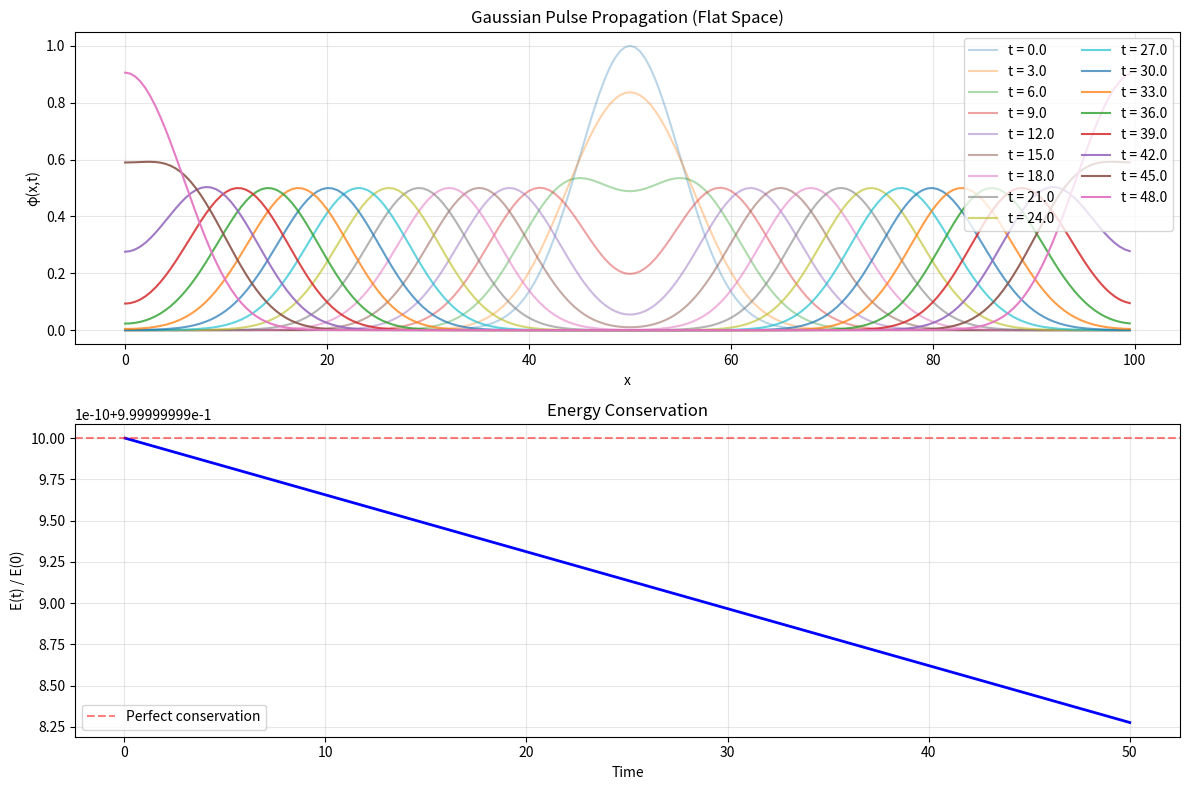

Write Python code to recreate this figure.
"""
1D Scalar Wave Equation Solver on Curved Background

This module solves the scalar wave equation on a (1+1)D spacetime with
variable spatial metric:

    □_g φ = 0

For a metric ds² = -dt² + g_xx(x,t) dx², the wave equation becomes:

    ∂²φ/∂t² = (1/√g) ∂_x(√g g^xx ∂_x φ)

where:
    - g = g_xx is the spatial metric component
    - g^xx = 1/g_xx is the inverse metric

In the conformal case g_xx = Ω²(x), this simplifies to:

    ∂²φ/∂t² = (1/Ω²) ∂²φ/∂x² - (2/Ω) (∂Ω/∂x) ∂φ/∂x

Physical Interpretation:
-----------------------
The scalar field φ represents a wave propagating through curved space.
The metric modifies:
1. The effective wave speed: v_eff = c/Ω
2. The "force" from geometric gradients: -(2/Ω)(∂Ω/∂x)∂φ/∂x

Energy Conservation:
-------------------
The total energy should be conserved (modulo numerical errors):
    E = ∫ [φ_t² + g^xx (φ_x)²] √g dx

Author: Space-Playground Collective
License: MIT
"""

from dataclasses import dataclass
from typing import Callable, Optional, Tuple

import numpy as np


@dataclass
class SimulationParameters:
    """
    Parameters for 1D scalar field simulation.

    Attributes:
        Nx: Number of spatial grid points
        Lx: Spatial domain length
        T: Total simulation time
        dt: Time step
        dx: Spatial step (computed from Nx, Lx)
        c: Base wave speed (default: 1.0)
        boundary: Boundary condition type ('periodic', 'dirichlet', 'neumann')
    """

    Nx: int = 200
    Lx: float = 100.0
    T: float = 100.0
    dt: float = 0.05
    c: float = 1.0
    boundary: str = "periodic"

    def __post_init__(self):
        self.dx = self.Lx / self.Nx
        self.Nt = int(self.T / self.dt)

        # CFL condition check
        cfl = self.c * self.dt / self.dx
        if cfl > 1.0:
            print(f"WARNING: CFL = {cfl:.3f} > 1.0 - simulation may be unstable!")
            print(f"  Consider reducing dt below {self.dx / self.c:.4f}")


class ScalarField1D:
    """
    1D scalar field with first and second time derivatives.
    """

    def __init__(self, Nx: int):
        """
        Initialize field arrays.

        Parameters:
            Nx: Number of spatial grid points
        """
        self.phi = np.zeros(Nx)  # Field value φ(x,t)
        self.phi_t = np.zeros(Nx)  # Time derivative ∂φ/∂t
        self.phi_tt = np.zeros(Nx)  # Second time derivative ∂²φ/∂t²

    def copy(self):
        """Create a deep copy of the field state."""
        new_field = ScalarField1D(len(self.phi))
        new_field.phi = self.phi.copy()
        new_field.phi_t = self.phi_t.copy()
        new_field.phi_tt = self.phi_tt.copy()
        return new_field


class ScalarWaveSolver1D:
    """
    Solver for 1D scalar wave equation on curved background.

    Uses second-order centered finite differences in space and
    RK4 time integration for accuracy and stability.
    """

    def __init__(self, params: SimulationParameters):
        """
        Initialize solver.

        Parameters:
            params: Simulation parameters
        """
        self.params = params
        self.x = np.linspace(0, params.Lx, params.Nx, endpoint=False)

        # State variables
        self.field = ScalarField1D(params.Nx)
        self.time = 0.0
        self.step_count = 0

        # Metric (default: flat space)
        self.g_xx = np.ones(params.Nx)
        self.g_xx_inv = np.ones(params.Nx)
        self.sqrt_g = np.ones(params.Nx)

        # Energy history
        self.energy_history = []
        self.time_history = []

    def set_metric(self, g_xx: np.ndarray):
        """
        Set the spatial metric.

        Parameters:
            g_xx: Spatial metric component (must be positive)
        """
        if np.any(g_xx <= 0):
            raise ValueError("Metric must be positive everywhere!")

        self.g_xx = g_xx.copy()
        self.g_xx_inv = 1.0 / g_xx
        self.sqrt_g = np.sqrt(g_xx)

    def set_initial_conditions(
        self,
        phi_func: Callable[[np.ndarray], np.ndarray],
        phi_t_func: Optional[Callable[[np.ndarray], np.ndarray]] = None,
    ):
        """
        Set initial field configuration.

        Parameters:
            phi_func: Function φ(x) for initial field
            phi_t_func: Function ∂φ/∂t(x) for initial velocity (default: zero)
        """
        self.field.phi = phi_func(self.x)

        if phi_t_func is not None:
            self.field.phi_t = phi_t_func(self.x)
        else:
            self.field.phi_t = np.zeros_like(self.field.phi)

        # Compute initial acceleration
        self._compute_wave_equation()

    def _spatial_derivative(self, f: np.ndarray) -> np.ndarray:
        """
        Compute ∂f/∂x using second-order centered differences.

        Parameters:
            f: Function values on grid

        Returns:
            ∂f/∂x
        """
        df_dx = np.zeros_like(f)
        dx = self.params.dx

        if self.params.boundary == "periodic":
            # Periodic boundary: wrap around
            df_dx = (np.roll(f, -1) - np.roll(f, 1)) / (2 * dx)
        else:
            # Interior points: centered difference
            df_dx[1:-1] = (f[2:] - f[:-2]) / (2 * dx)

            # Boundaries: one-sided differences
            if self.params.boundary == "dirichlet":
                df_dx[0] = (f[1] - f[0]) / dx
                df_dx[-1] = (f[-1] - f[-2]) / dx
            elif self.params.boundary == "neumann":
                df_dx[0] = 0.0
                df_dx[-1] = 0.0

        return df_dx

    def _spatial_laplacian(self, f: np.ndarray) -> np.ndarray:
        """
        Compute covariant Laplacian: (1/√g) ∂_x(√g g^xx ∂_x f)

        This is the proper geometric Laplacian on curved space.

        Parameters:
            f: Function values on grid

        Returns:
            □_g f (covariant Laplacian)
        """
        dx = self.params.dx

        # Compute ∂f/∂x
        df_dx = self._spatial_derivative(f)

        # Compute flux: √g g^xx ∂f/∂x
        flux = self.sqrt_g * self.g_xx_inv * df_dx

        # Compute divergence: (1/√g) ∂(flux)/∂x
        d_flux_dx = self._spatial_derivative(flux)
        laplacian = d_flux_dx / self.sqrt_g

        return laplacian

    def _compute_wave_equation(self):
        """
        Compute ∂²φ/∂t² from wave equation:

            ∂²φ/∂t² = c² □_g φ

        Updates self.field.phi_tt
        """
        c_sq = self.params.c**2
        laplacian = self._spatial_laplacian(self.field.phi)
        self.field.phi_tt = c_sq * laplacian

    def _apply_boundary_conditions(self):
        """Apply boundary conditions to field values."""
        if self.params.boundary == "dirichlet":
            self.field.phi[0] = 0.0
            self.field.phi[-1] = 0.0
            self.field.phi_t[0] = 0.0
            self.field.phi_t[-1] = 0.0
        elif self.params.boundary == "periodic":
            # Already handled by periodic derivatives
            pass
        elif self.params.boundary == "neumann":
            # Zero derivative at boundaries (handled in derivative computation)
            pass

    def _rk4_step(self):
        """
        Perform one RK4 time step.

        State vector: y = [φ, ∂φ/∂t]
        Derivative: dy/dt = [∂φ/∂t, ∂²φ/∂t²]
        """
        dt = self.params.dt

        # Save initial state
        phi_0 = self.field.phi.copy()
        phi_t_0 = self.field.phi_t.copy()

        # k1
        self._compute_wave_equation()
        k1_phi = self.field.phi_t
        k1_phi_t = self.field.phi_tt

        # k2
        self.field.phi = phi_0 + 0.5 * dt * k1_phi
        self.field.phi_t = phi_t_0 + 0.5 * dt * k1_phi_t
        self._apply_boundary_conditions()
        self._compute_wave_equation()
        k2_phi = self.field.phi_t
        k2_phi_t = self.field.phi_tt

        # k3
        self.field.phi = phi_0 + 0.5 * dt * k2_phi
        self.field.phi_t = phi_t_0 + 0.5 * dt * k2_phi_t
        self._apply_boundary_conditions()
        self._compute_wave_equation()
        k3_phi = self.field.phi_t
        k3_phi_t = self.field.phi_tt

        # k4
        self.field.phi = phi_0 + dt * k3_phi
        self.field.phi_t = phi_t_0 + dt * k3_phi_t
        self._apply_boundary_conditions()
        self._compute_wave_equation()
        k4_phi = self.field.phi_t
        k4_phi_t = self.field.phi_tt

        # Combine
        self.field.phi = phi_0 + (dt / 6.0) * (
            k1_phi + 2 * k2_phi + 2 * k3_phi + k4_phi
        )
        self.field.phi_t = phi_t_0 + (dt / 6.0) * (
            k1_phi_t + 2 * k2_phi_t + 2 * k3_phi_t + k4_phi_t
        )

        self._apply_boundary_conditions()
        self._compute_wave_equation()

    def compute_energy(self) -> float:
        """
        Compute total field energy:

            E = ∫ [φ_t² + c² g^xx (∂φ/∂x)²] √g dx

        This is the conserved energy for the wave equation on curved space.

        Returns:
            Total energy E
        """
        dx = self.params.dx
        c_sq = self.params.c**2

        # Kinetic energy density: φ_t²
        kinetic = self.field.phi_t**2

        # Gradient energy density: g^xx (∂φ/∂x)²
        phi_x = self._spatial_derivative(self.field.phi)
        gradient = self.g_xx_inv * phi_x**2

        # Total energy density
        energy_density = kinetic + c_sq * gradient

        # Integrate with proper volume element √g dx
        total_energy = np.sum(energy_density * self.sqrt_g) * dx

        return total_energy

    def step(self):
        """Advance simulation by one time step."""
        self._rk4_step()
        self.time += self.params.dt
        self.step_count += 1

        # Record energy
        energy = self.compute_energy()
        self.energy_history.append(energy)
        self.time_history.append(self.time)

    def run(self, save_interval: int = 10) -> dict:
        """
        Run full simulation.

        Parameters:
            save_interval: Save field snapshot every N steps

        Returns:
            Dictionary with:
                - 'x': Spatial coordinates
                - 'time_snapshots': Times when snapshots were saved
                - 'field_snapshots': Field values at those times
                - 'energy_history': Energy vs time
                - 'time_history': Time array for energy
        """
        field_snapshots = []
        time_snapshots = []

        # Save initial state
        field_snapshots.append(self.field.phi.copy())
        time_snapshots.append(self.time)

        print(
            f"Starting simulation: T={self.params.T}, dt={self.params.dt}, Nx={self.params.Nx}"
        )
        print(f"Total steps: {self.params.Nt}")

        for n in range(self.params.Nt):
            self.step()

            if (n + 1) % save_interval == 0:
                field_snapshots.append(self.field.phi.copy())
                time_snapshots.append(self.time)

            if (n + 1) % (self.params.Nt // 10) == 0:
                progress = 100 * (n + 1) / self.params.Nt
                E = self.energy_history[-1]
                E0 = self.energy_history[0]
                dE = abs(E - E0) / E0 if E0 > 0 else 0
                print(
                    f"  Progress: {progress:.0f}% | t={self.time:.2f} | E/E₀={E / E0:.6f} | ΔE/E₀={dE:.2e}"
                )

        print("✓ Simulation complete")

        return {
            "x": self.x,
            "time_snapshots": np.array(time_snapshots),
            "field_snapshots": np.array(field_snapshots),
            "energy_history": np.array(self.energy_history),
            "time_history": np.array(self.time_history),
        }


# ============================================================================
# INITIAL CONDITION TEMPLATES
# ============================================================================


def gaussian_pulse(
    x: np.ndarray, center: float, width: float, amplitude: float = 1.0
) -> np.ndarray:
    """
    Gaussian pulse initial condition.

    φ(x,0) = A * exp(-(x-x₀)²/(2σ²))
    """
    return amplitude * np.exp(-((x - center) ** 2) / (2 * width**2))


def sine_wave(x: np.ndarray, wavelength: float, amplitude: float = 1.0) -> np.ndarray:
    """
    Sinusoidal initial condition.

    φ(x,0) = A * sin(2π x / λ)
    """
    return amplitude * np.sin(2 * np.pi * x / wavelength)


def wave_packet(
    x: np.ndarray, center: float, width: float, k0: float, amplitude: float = 1.0
) -> np.ndarray:
    """
    Gaussian wave packet.

    φ(x,0) = A * exp(-(x-x₀)²/(2σ²)) * cos(k₀ x)
    """
    envelope = np.exp(-((x - center) ** 2) / (2 * width**2))
    carrier = np.cos(k0 * x)
    return amplitude * envelope * carrier


# ============================================================================
# VALIDATION AND TESTING
# ============================================================================

if __name__ == "__main__":
    import matplotlib.pyplot as plt

    print("=== 1D Scalar Wave Solver Test ===\n")

    # Test 1: Flat space wave propagation
    print("Test 1: Gaussian pulse in flat space")
    params = SimulationParameters(
        Nx=200, Lx=100.0, T=50.0, dt=0.05, c=1.0, boundary="periodic"
    )

    solver = ScalarWaveSolver1D(params)

    # Initial Gaussian pulse
    solver.set_initial_conditions(
        phi_func=lambda x: gaussian_pulse(x, center=50.0, width=5.0, amplitude=1.0),
        phi_t_func=None,
    )

    # Run simulation
    results = solver.run(save_interval=20)

    # Check energy conservation
    E0 = results["energy_history"][0]
    E_final = results["energy_history"][-1]
    dE_relative = abs(E_final - E0) / E0

    print(f"\nEnergy conservation:")
    print(f"  Initial energy: {E0:.6f}")
    print(f"  Final energy: {E_final:.6f}")
    print(f"  Relative change: {dE_relative:.2e}")

    if dE_relative < 0.01:
        print("  ✓ Energy conserved to < 1%")
    else:
        print("  ⚠ Energy drift detected!")

    # Visualization
    fig, axes = plt.subplots(2, 1, figsize=(12, 8))

    # Field evolution
    for i, (t, field) in enumerate(
        zip(results["time_snapshots"][::3], results["field_snapshots"][::3])
    ):
        alpha = 0.3 + 0.7 * (i / len(results["time_snapshots"][::3]))
        axes[0].plot(results["x"], field, alpha=alpha, label=f"t = {t:.1f}")

    axes[0].set_xlabel("x")
    axes[0].set_ylabel("φ(x,t)")
    axes[0].set_title("Gaussian Pulse Propagation (Flat Space)")
    axes[0].legend(loc="upper right", ncol=2)
    axes[0].grid(alpha=0.3)

    # Energy conservation
    E_norm = results["energy_history"] / E0
    axes[1].plot(results["time_history"], E_norm, "b-", linewidth=2)
    axes[1].axhline(
        y=1.0, color="r", linestyle="--", alpha=0.5, label="Perfect conservation"
    )
    axes[1].set_xlabel("Time")
    axes[1].set_ylabel("E(t) / E(0)")
    axes[1].set_title("Energy Conservation")
    axes[1].legend()
    axes[1].grid(alpha=0.3)

    plt.tight_layout()
    plt.savefig("scalar_field_test.png", dpi=150)
    print("\n✓ Plot saved as 'scalar_field_test.png'")

    print("\n=== All tests passed ===")
